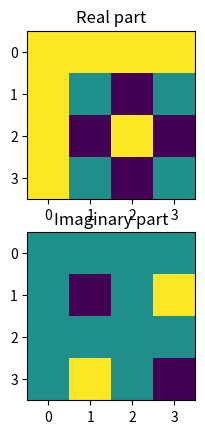
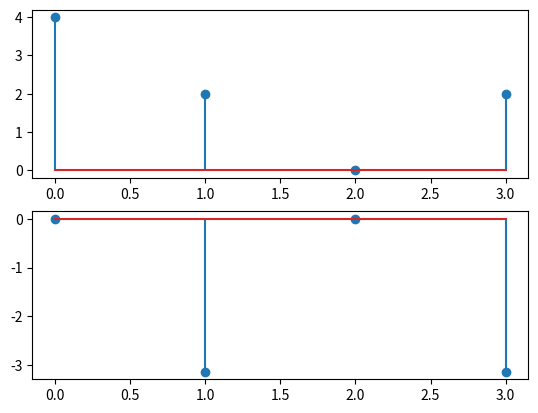

The script that saved these images, in order:
import numpy as np
import matplotlib.pyplot as plt
x=[0,1,2,1]    #x=np.array([)0,1,2,1])    correct method
#print(x)
n=4
tf=np.exp(-1j*2*np.pi/n)     #twiddle factor
D=np.empty((4,4),dtype=complex)
for i in range(0,4):
    for j in range(0,4):
        D[i,j]=tf**(i*j)
print("twiddle factor matrix :\n",np.round(D)) 

X=np.zeros(4,dtype=complex)
X=D@x           #np.array(x).T
print(X)

plt.figure (1) 
plt.subplot(2,1,1) 
plt.imshow(D.real) 
plt.title("Real part") 
plt.subplot(2,1,2) 
plt.imshow(D.imag) 
plt.title("Imaginary part") 

magnitude = np.abs(X) 
phase = np.angle (X) 
print("Magnitude :\n", np.round(magnitude),"\nPhase :\n", np.round(phase)) 
plt.figure(2) 
plt.subplot(2,1,1) 
plt.stem(magnitude) 
plt.subplot(2,1,2) 
plt.stem(phase) 
plt.show()
